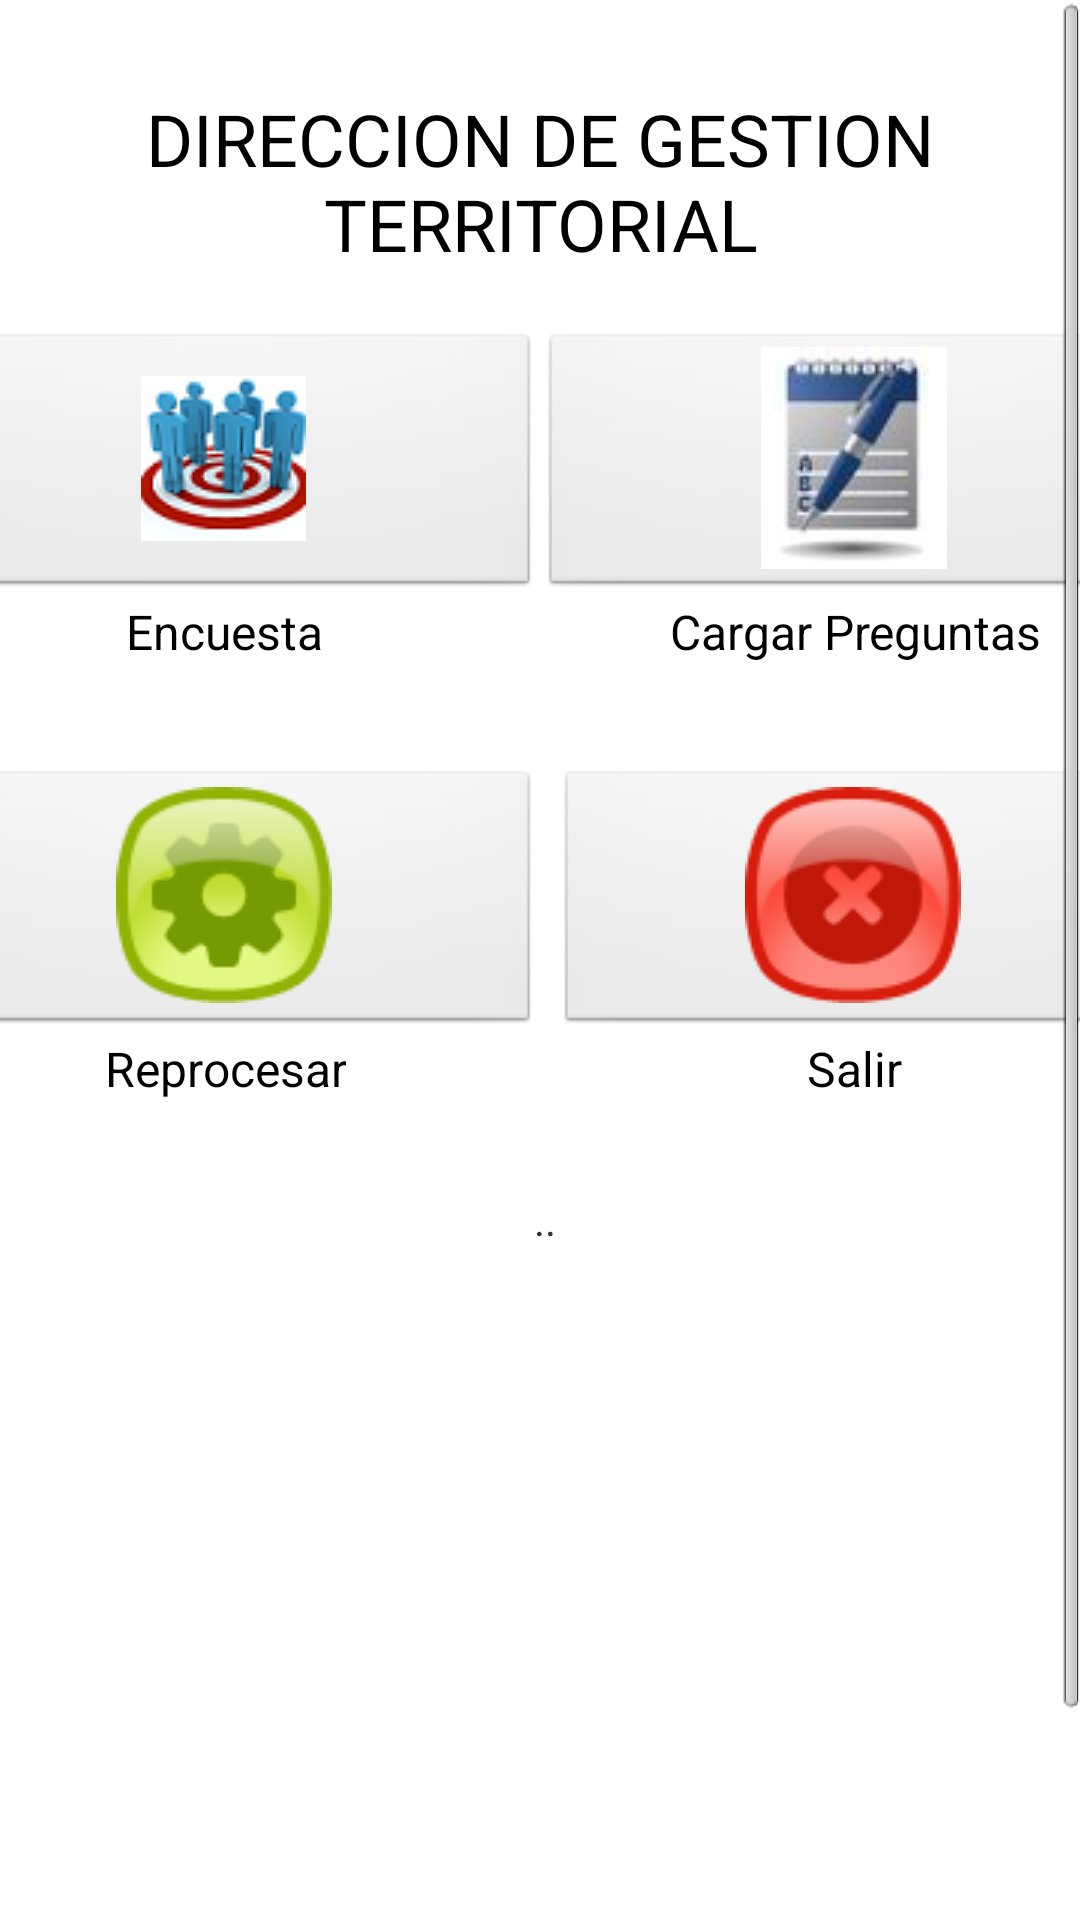

Produce the Android XML layout that renders to this screen, including the resource entries it uses.
<!-- AndroidManifest.xml: application theme AppTheme -->
<!-- res/layout/activity_menu_principal.xml -->
<?xml version="1.0" encoding="utf-8"?>
<ScrollView 
      xmlns:android="http://schemas.android.com/apk/res/android"
      android:id="@+id/scroll" 
      android:layout_width="fill_parent"
      android:layout_height="wrap_content">

<LinearLayout
    android:id="@+id/layout1"
    android:layout_width="match_parent"
    android:layout_height="791dp"
    android:background="@android:color/white"
    android:gravity="center_horizontal"
    android:orientation="vertical" >



    <LinearLayout
        android:layout_width="wrap_content"
        android:layout_height="wrap_content"
        android:gravity="center_horizontal"
        android:orientation="horizontal" >

     
    </LinearLayout>

  <LinearLayout
        android:layout_width="wrap_content"
        android:layout_height="wrap_content"
        android:gravity="center_horizontal"
         android:layout_marginTop="30dp"
         android:layout_marginBottom="15dp"
        android:orientation="horizontal" >  
          <TextView
             android:id="@+id/textView1"
             android:layout_width="wrap_content"
             android:layout_height="wrap_content"
             android:paddingBottom="5dp"
             android:text="DIRECCION DE GESTION TERRITORIAL"
             android:textAlignment="center"
             android:textSize="24dp"
             android:textAppearance="?android:attr/textAppearance"
             android:textColor="@android:color/black" />

        </LinearLayout>

 <LinearLayout
        android:layout_width="wrap_content"
        android:layout_height="wrap_content"
        android:gravity="center_horizontal"
         android:layout_marginBottom="15dp"
        android:orientation="horizontal" >
        
      <LinearLayout
        android:layout_width="210dp"
        android:layout_height="wrap_content"
        android:gravity="center_horizontal"
       
        android:orientation="vertical" >
      
      <ImageButton
          android:id="@+id/imageView1"
          android:layout_width="match_parent"
          android:layout_height="89dp"
          android:src="@drawable/encuesta" />

         <TextView
             android:id="@+id/textView1"
             android:layout_width="wrap_content"
             android:layout_height="wrap_content"
             android:paddingBottom="5dp"
             android:text="Encuesta"
             android:textAlignment="center"
             android:textAppearance="?android:attr/textAppearance"
             android:textColor="@android:color/black" />

        </LinearLayout>
          <LinearLayout
        android:layout_width="210dp"
        android:layout_height="wrap_content"
        android:gravity="center_horizontal"
        android:orientation="vertical" >

 <ImageButton
          android:id="@+id/imageView2"
          android:layout_width="match_parent"
          android:layout_height="89dp"
          android:src="@drawable/preguntas" />
 <TextView
     android:id="@+id/textView1"
     android:layout_width="wrap_content"
     android:layout_height="wrap_content"
     android:paddingBottom="5dp"
     android:text="Cargar Preguntas"
       android:textAlignment="center"
             android:textAppearance="?android:attr/textAppearance"
     android:textColor="@android:color/black" />

 </LinearLayout>
        </LinearLayout>
       
   
    <LinearLayout
        android:layout_width="wrap_content"
        android:layout_height="wrap_content"
        android:gravity="center_horizontal"
         android:layout_marginBottom="15dp"
        android:orientation="horizontal" >

     </LinearLayout>
    
    <LinearLayout
        android:layout_width="wrap_content"
        android:layout_height="wrap_content"
        android:gravity="center_horizontal"
         android:layout_marginBottom="15dp"
        android:orientation="horizontal" >
      <LinearLayout
        android:layout_width="wrap_content"
        android:layout_height="wrap_content"
        android:gravity="center_horizontal"
        android:orientation="vertical" >
         

    </LinearLayout>
    
      
       <LinearLayout
        android:layout_width="wrap_content"
        android:layout_height="wrap_content"
        android:gravity="center_horizontal"
         android:layout_marginBottom="15dp"
        android:orientation="horizontal" >   
          <LinearLayout
        android:layout_width="210dp"
        android:layout_height="wrap_content"
        android:gravity="center_horizontal"
        android:orientation="vertical" >
   
   
    <ImageButton
          android:id="@+id/imageView4"
          android:layout_width="match_parent"
          android:layout_height="89dp"
          android:src="@drawable/ic_configuracion" />
    <TextView
        android:id="@+id/textView1"
        android:layout_width="wrap_content"
        android:layout_height="wrap_content"
        android:text="Reprocesar"
         android:textAlignment="center"
             android:textAppearance="?android:attr/textAppearance"
        android:textColor="@android:color/black" />

    </LinearLayout>

<LinearLayout
    android:layout_width="210dp"
    android:layout_height="wrap_content"
    android:gravity="center_horizontal"
    android:orientation="vertical" >

    <ImageButton
        android:id="@+id/imageView5"
        android:layout_width="199dp"
        android:layout_height="89dp"
        android:src="@drawable/ic_salir" />
    
    <TextView
        android:id="@+id/textView1"
        android:layout_width="wrap_content"
        android:layout_height="wrap_content"
        android:text="Salir"
          android:textAlignment="center"
             android:textAppearance="?android:attr/textAppearance"
        android:textColor="@android:color/black" />

    </LinearLayout>
    </LinearLayout>
      </LinearLayout>
    
    <TextView
        android:id="@+id/textView6"
        android:layout_width="wrap_content"
        android:layout_height="300dp"
        android:paddingBottom="2dp"
        android:text=" .." />

    <TextView
        android:id="@+id/textView6"
        android:layout_width="wrap_content"
        android:layout_height="wrap_content"
        android:background="@drawable/fgris"
        android:gravity="center"
        android:text="cen© 2016-Todos los Derechos Reservados"
        android:textColor="@android:color/white" />
</LinearLayout>

</ScrollView>
<!-- resources referenced by this layout -->
<resources>
  <!-- drawable encuesta: png bitmap (drawable, 6550 bytes) -->
  <!-- drawable fgris (drawable) -->
  <?xml version="1.0" encoding="utf-8"?>
  <shape xmlns:android="http://schemas.android.com/apk/res/android"
   
  >
      <stroke
    android:width="2dp"
    android:color="#333333" />
   
      
      <gradient android:startColor="#3000" android:centerColor="#f000"
      android:endColor="#ff4e2d5c"
      android:centerY="0.9"
          android:angle="270" />
       <corners android:radius="4dp" />
       <padding android:left="7dp" android:top="1dp"
              android:right="7dp" android:bottom="1dp" />
       <margin android:left="3dp" android:top="1dp" android:right="3dp" android:bottom="1dp"/>
  </shape>
  <!-- drawable ic_configuracion: png bitmap (drawable, 5905 bytes) -->
  <!-- drawable ic_salir: png bitmap (drawable, 5706 bytes) -->
  <!-- drawable preguntas: png bitmap (drawable, 8964 bytes) -->
  <style name="AppTheme" parent="AppBaseTheme">
          
      </style>
  <style name="AppBaseTheme" parent="android:Theme.Light">
          
      </style>
</resources>
